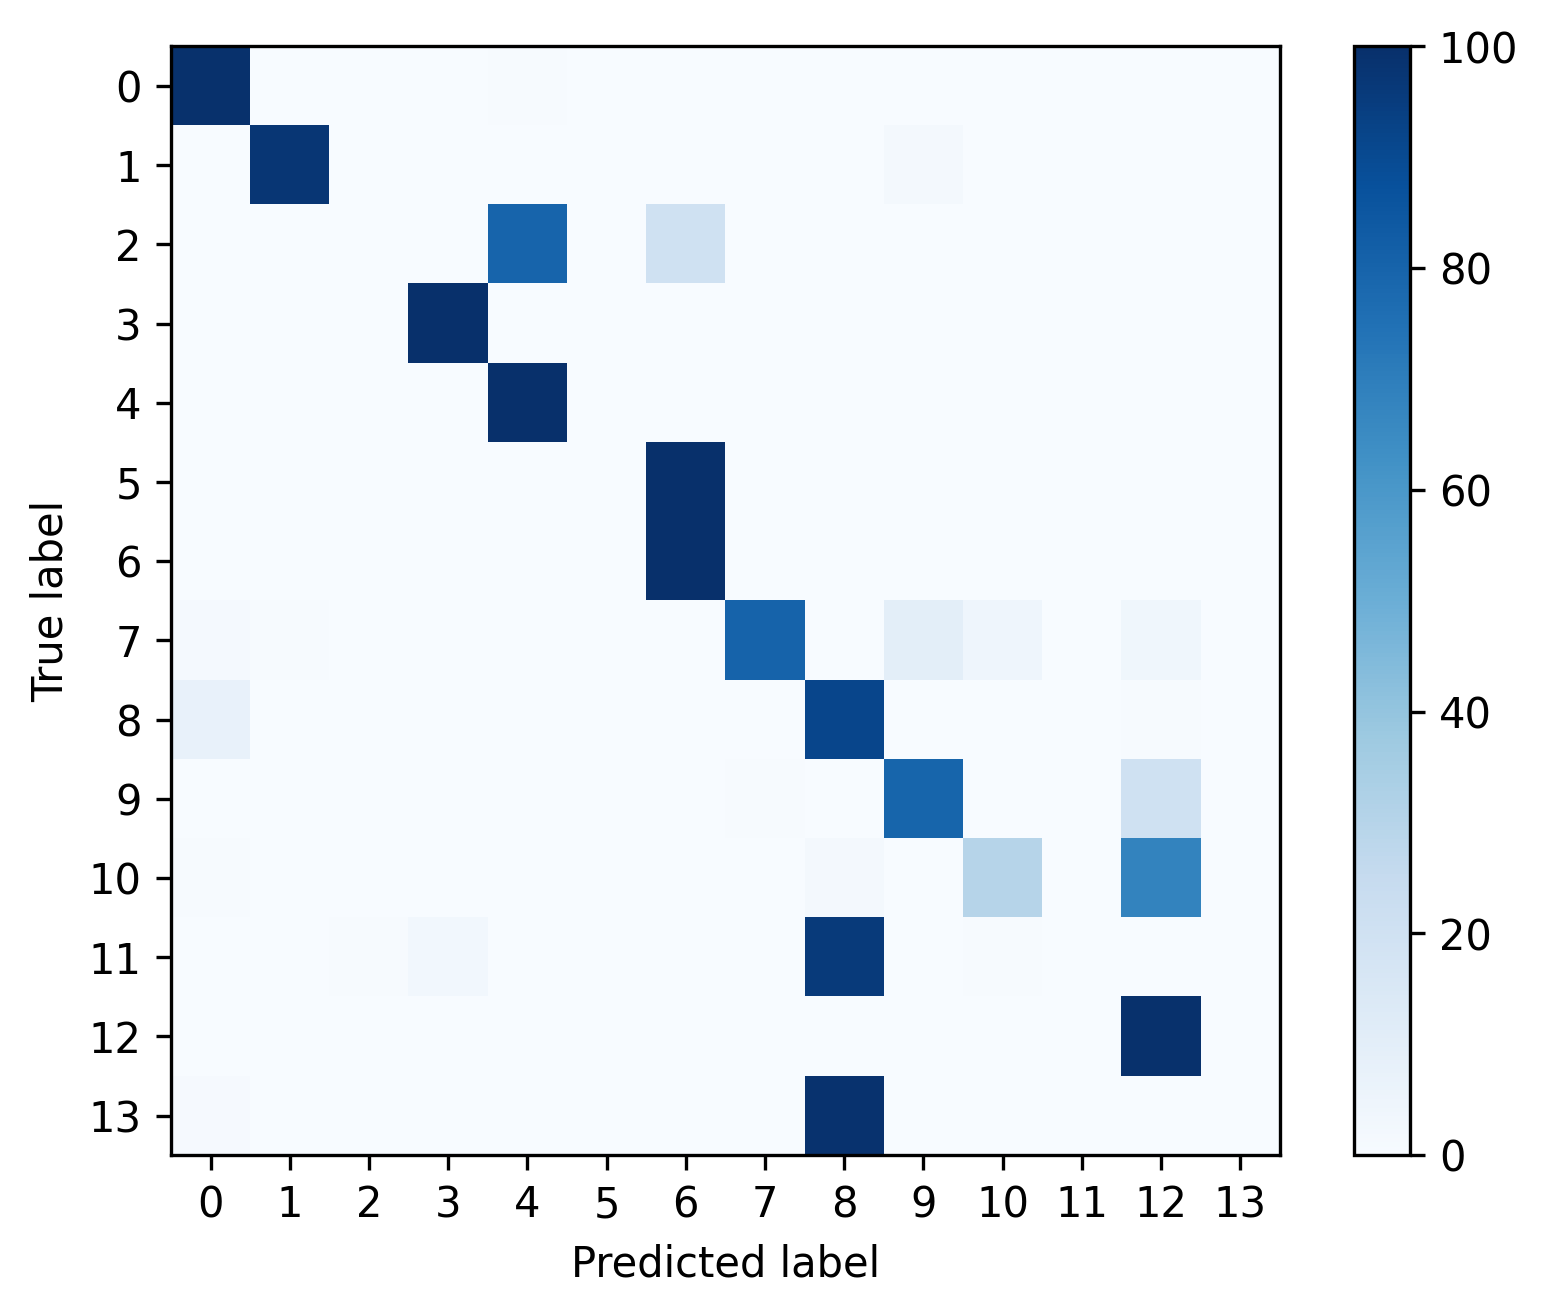

Data behind this chart, as committed beside it:
, 0, 1, 2, 3, 4, 5, 6, 7, 8, 9, 10, 11, 12, 13
0, 0.9954, 1.171344234643677e-05, 0.0003045, 9.370753877149416e-05, 0.003912, 0.0, 0.0002811, 0.0, 3.514032703931031e-05, 0.0, 0.0, 0.0, 0.0, 0.0
1, 0.001547, 0.9742, 0.0, 0.001547, 0.0005157, 0.0, 0.0, 0.0, 0.002579, 0.0196, 0.0, 0.0, 0.0, 0.0
2, 0.001298, 0.0, 0.0, 0.0, 0.7983, 0.0, 0.2004, 0.0, 0.0, 0.0, 0.0, 0.0, 0.0, 0.0
3, 0.0005313, 0.0, 0.0, 0.9995, 0.0, 0.0, 0.0, 0.0, 0.0, 0.0, 0.0, 0.0, 0.0, 0.0
4, 0.0, 0.0, 0.0, 0.0, 1.0, 0.0, 0.0, 0.0, 0.0, 0.0, 0.0, 0.0, 0.0, 0.0
5, 0.0, 0.0, 0.0, 0.0, 0.0, 0.0, 1.0, 0.0, 0.0, 0.0, 0.0, 0.0, 0.0, 0.0
6, 0.0, 0.0, 0.0, 0.0, 0.0, 0.0, 1.0, 0.0, 0.0, 0.0, 0.0, 0.0, 0.0, 0.0
7, 0.01299, 0.004329, 0.0, 0.0, 0.0, 0.0, 0.0, 0.8009, 0.0, 0.09957, 0.04329, 0.0, 0.03896, 0.0
8, 0.0742, 0.002473, 0.0, 0.0, 0.0, 0.0, 0.0, 0.0, 0.9167, 0.0, 0.001649, 0.0008244, 0.004122, 0.0
9, 0.0, 0.0, 0.0, 0.0, 0.0, 0.0, 0.0, 0.005706, 0.0, 0.7932, 0.0, 0.0, 0.2011, 0.0
10, 0.005435, 0.0, 0.0, 0.0, 0.0, 0.0, 0.0, 0.0, 0.0163, 0.0, 0.2989, 0.0, 0.6793, 0.0
11, 0.0, 0.0, 0.007092, 0.02837, 0.0, 0.0, 0.0, 0.0, 0.9574, 0.0, 0.007092, 0.0, 0.0, 0.0
12, 0.002381, 0.0001323, 0.0, 0.0, 0.0, 0.0, 0.0, 0.0, 6.613319224918987e-05, 0.001587, 6.613319224918987e-05, 0.0, 0.9958, 0.0
13, 0.01087, 0.0, 0.0, 0.0, 0.0, 0.0, 0.0, 0.0, 0.9891, 0.0, 0.0, 0.0, 0.0, 0.0
